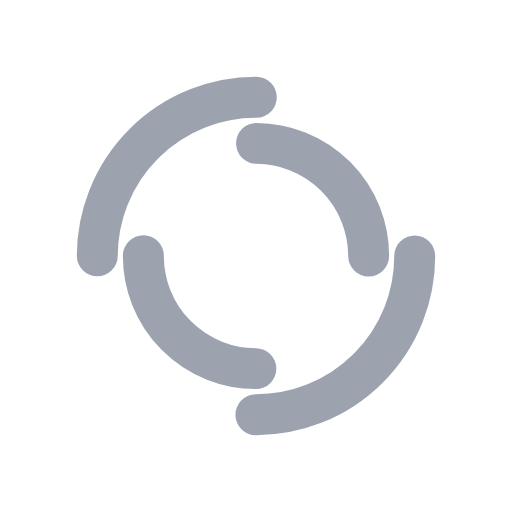
t = 0.00 s
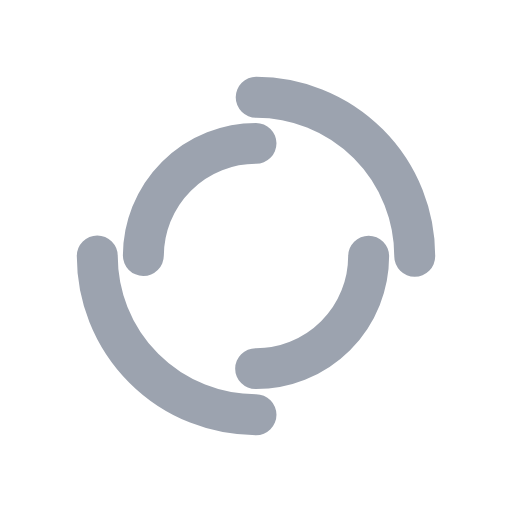
t = 0.25 s
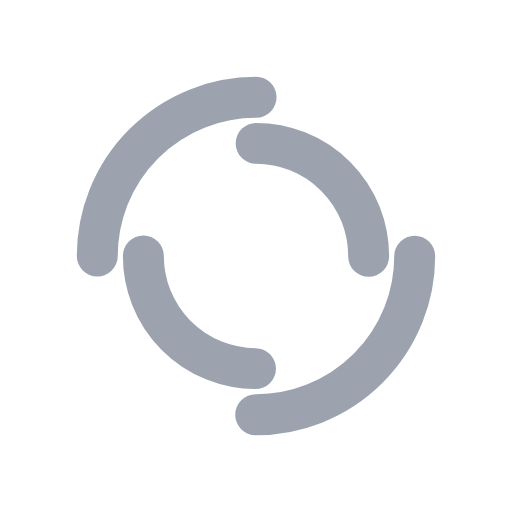
t = 0.50 s
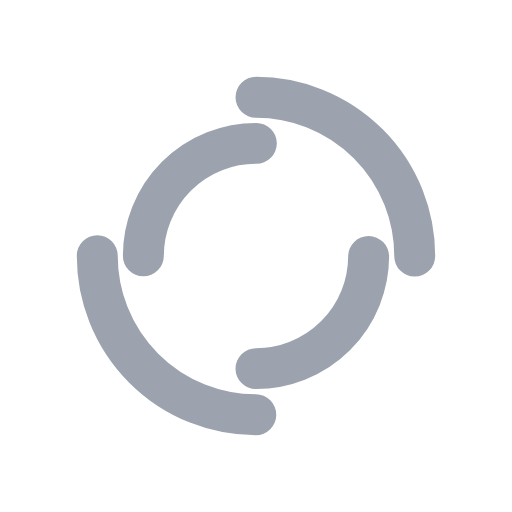
t = 0.75 s

The animated SVG that drew these frames (rendered in a browser with its animation timeline set to each time). Animation: 2 SMIL elements (animateTransform=2); one cycle of 1.00 s, repeats indefinitely.

<?xml version="1.0" encoding="utf-8"?>
<svg xmlns="http://www.w3.org/2000/svg" xmlns:xlink="http://www.w3.org/1999/xlink" style="margin: auto; background: none; display: block; shape-rendering: auto;" width="200px" height="200px" viewBox="0 0 100 100" preserveAspectRatio="xMidYMid">
<circle cx="50" cy="50" r="31" stroke-width="8" stroke="#9ca3af" stroke-dasharray="48.69468613064179 48.69468613064179" fill="none" stroke-linecap="round">
  <animateTransform attributeName="transform" type="rotate" dur="1s" repeatCount="indefinite" keyTimes="0;1" values="0 50 50;360 50 50"></animateTransform>
</circle>
<circle cx="50" cy="50" r="22" stroke-width="8" stroke="#9ca3af" stroke-dasharray="34.55751918948772 34.55751918948772" stroke-dashoffset="34.55751918948772" fill="none" stroke-linecap="round">
  <animateTransform attributeName="transform" type="rotate" dur="1s" repeatCount="indefinite" keyTimes="0;1" values="0 50 50;-360 50 50"></animateTransform>
</circle>
<!-- [ldio] generated by https://loading.io/ --></svg>